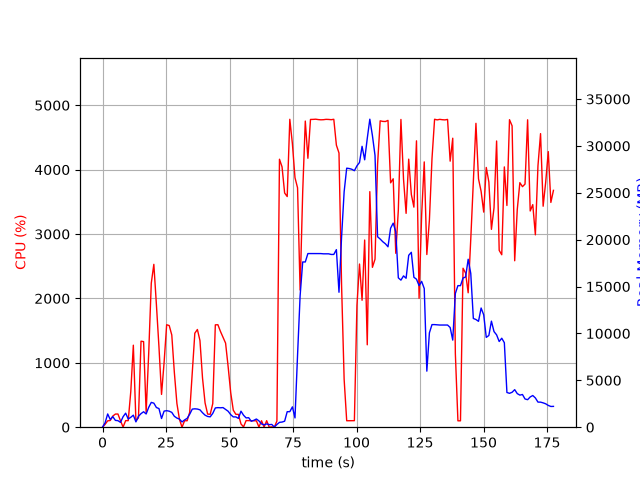

Values plotted in this chart, from the file beside it:
elapsed_time, nproc, cpu, mem_real, mem_virtual
6.818771362304688e-05, 1, 0.0, 10.22, 3186
1.009, 5, 44.6, 475.2, 1850
2.021, 5, 99.0, 1413, 7110
3.031, 4, 104.0, 820, 1981
4.041, 5, 173.0, 1126, 3280
5.052, 3, 203.9, 726.3, 2372
6.063, 4, 204.9, 696.5, 2419
7.073, 2, 99.0, 516.4, 1796
8.083, 5, 3.0, 1118, 3640
9.096, 6, 101.9, 1497, 4946
10.11, 4, 101.3, 880.2, 3140
11.11, 4, 552.1, 1054, 3309
12.12, 4, 1274, 1283, 3410
13.13, 2, 100.2, 568.4, 1961
14.14, 3, 145.8, 1162, 3289
15.15, 3, 1336, 1448, 3461
16.16, 4, 1329, 1648, 4419
17.17, 3, 230.3, 1410, 3852
18.18, 3, 1150, 2119, 4220
19.18, 3, 2236, 2645, 4840
20.19, 3, 2529, 2565, 4894
21.21, 3, 1905, 2099, 4871
22.21, 3, 1246, 1987, 5022
23.22, 2, 509.1, 926.2, 3310
24.23, 2, 1003, 1716, 3556
25.24, 2, 1592, 1764, 3556
26.25, 2, 1579, 1707, 3569
27.26, 2, 1432, 1581, 3569
28.27, 2, 850.6, 1165, 3569
29.28, 2, 368.3, 972.4, 3569
30.29, 2, 121.1, 864.5, 3593
31.29, 2, 0.0, 562.2, 2544
32.3, 2, 100.3, 776.4, 2812
33.31, 2, 100.2, 944, 3028
34.32, 2, 233.0, 1385, 3468
35.32, 2, 839.5, 1930, 4059
36.33, 2, 1460, 1960, 3536
37.34, 2, 1517, 1936, 3634
38.35, 2, 1346, 1853, 3772
39.36, 2, 763.6, 1543, 3844
40.37, 2, 376.0, 1282, 3914
41.38, 2, 203.4, 1145, 3950
42.39, 2, 200.4, 1103, 3970
43.39, 2, 366.2, 1475, 4055
44.4, 2, 1590, 2055, 4283
45.41, 2, 1592, 2086, 4283
46.42, 2, 1488, 2071, 4327
47.43, 2, 1395, 2091, 4327
48.44, 2, 1306, 1899, 4357
49.45, 2, 938.1, 1700, 4373
50.46, 2, 535.5, 1336, 4469
51.47, 2, 264.4, 1098, 4469
52.48, 2, 200.0, 1098, 4469
53.49, 2, 199.0, 936, 4501
54.5, 5, 50.4, 1710, 7800
55.51, 21, 4.9, 1278, 11391
56.53, 5, 102.9, 990.5, 3145
57.54, 6, 101.5, 1015, 3612
58.55, 3, 99.8, 632.3, 2142
59.56, 3, 99.9, 733.1, 2350
... 116 more rows
